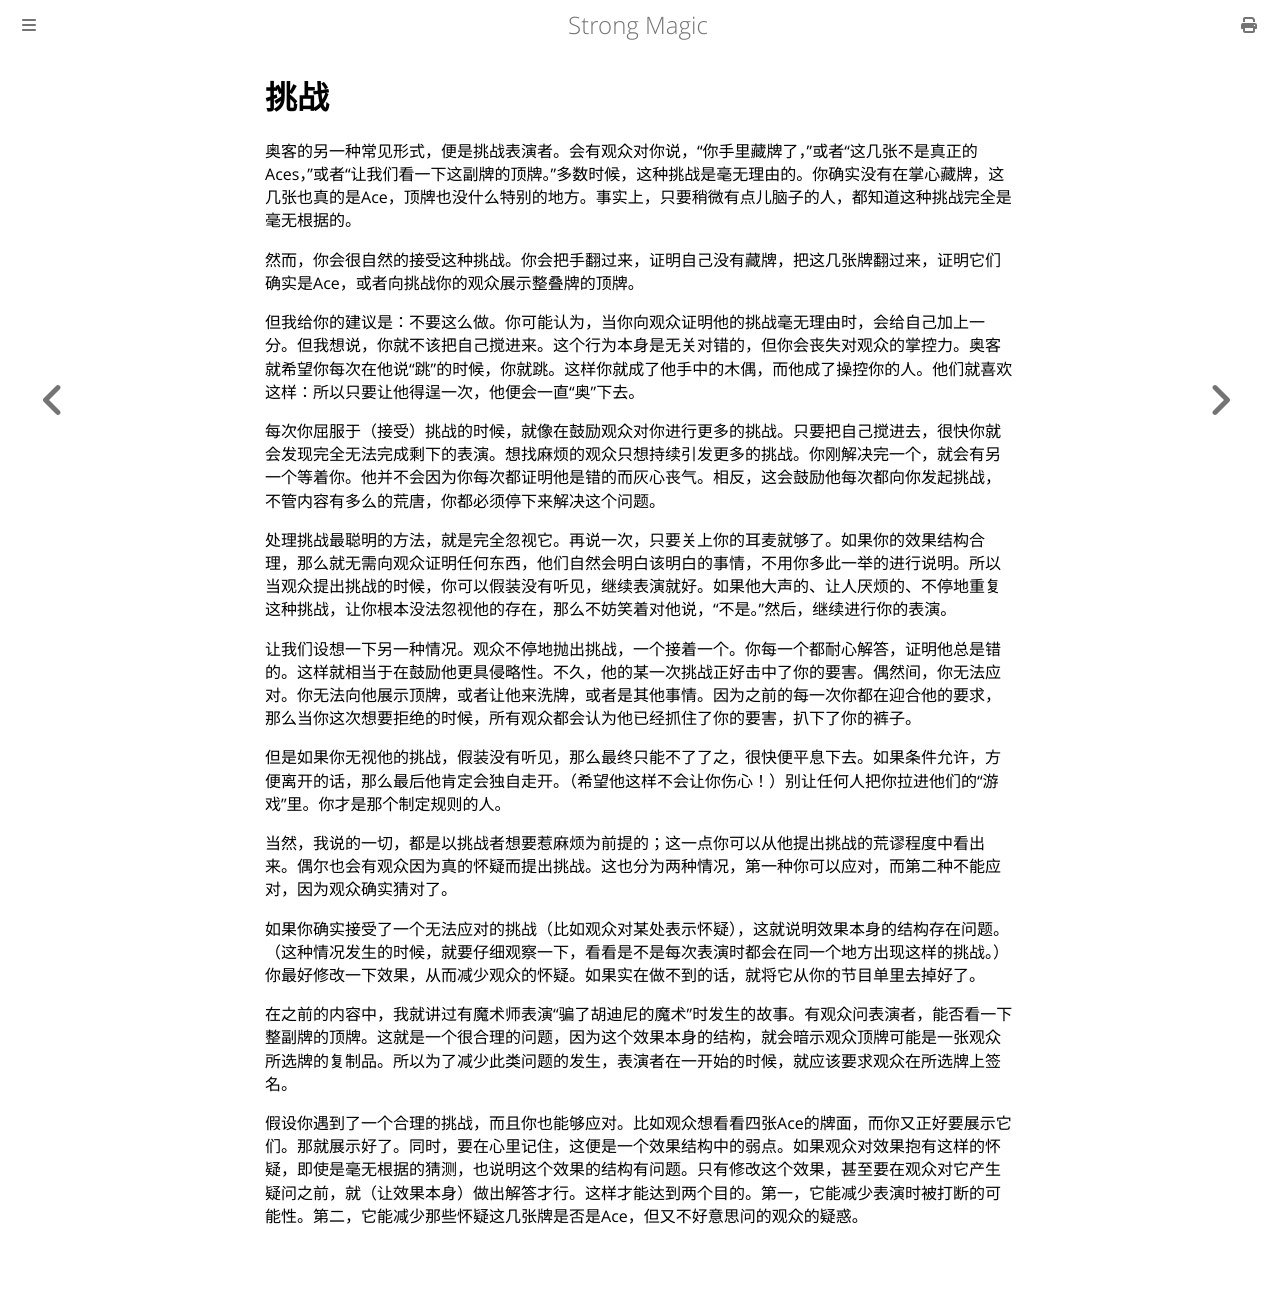

repository: ZJY0516/strong-magic · page: hecklers/challenging.html · generator: mdbook

# 挑战

奥客的另一种常见形式，便是挑战表演者。会有观众对你说，“你手里藏牌了，”或者“这几张不是真正的Aces，”或者“让我们看一下这副牌的顶牌。”多数时候，这种挑战是毫无理由的。你确实没有在掌心藏牌，这几张也真的是Ace，顶牌也没什么特别的地方。事实上，只要稍微有点儿脑子的人，都知道这种挑战完全是毫无根据的。

然而，你会很自然的接受这种挑战。你会把手翻过来，证明自己没有藏牌，把这几张牌翻过来，证明它们确实是Ace，或者向挑战你的观众展示整叠牌的顶牌。

但我给你的建议是：不要这么做。你可能认为，当你向观众证明他的挑战毫无理由时，会给自己加上一分。但我想说，你就不该把自己搅进来。这个行为本身是无关对错的，但你会丧失对观众的掌控力。奥客就希望你每次在他说“跳”的时候，你就跳。这样你就成了他手中的木偶，而他成了操控你的人。他们就喜欢这样：所以只要让他得逞一次，他便会一直“奥”下去。

每次你屈服于（接受）挑战的时候，就像在鼓励观众对你进行更多的挑战。只要把自己搅进去，很快你就会发现完全无法完成剩下的表演。想找麻烦的观众只想持续引发更多的挑战。你刚解决完一个，就会有另一个等着你。他并不会因为你每次都证明他是错的而灰心丧气。相反，这会鼓励他每次都向你发起挑战，不管内容有多么的荒唐，你都必须停下来解决这个问题。

处理挑战最聪明的方法，就是完全忽视它。再说一次，只要关上你的耳麦就够了。如果你的效果结构合理，那么就无需向观众证明任何东西，他们自然会明白该明白的事情，不用你多此一举的进行说明。所以当观众提出挑战的时候，你可以假装没有听见，继续表演就好。如果他大声的、让人厌烦的、不停地重复这种挑战，让你根本没法忽视他的存在，那么不妨笑着对他说，“不是。”然后，继续进行你的表演。

让我们设想一下另一种情况。观众不停地抛出挑战，一个接着一个。你每一个都耐心解答，证明他总是错的。这样就相当于在鼓励他更具侵略性。不久，他的某一次挑战正好击中了你的要害。偶然间，你无法应对。你无法向他展示顶牌，或者让他来洗牌，或者是其他事情。因为之前的每一次你都在迎合他的要求，那么当你这次想要拒绝的时候，所有观众都会认为他已经抓住了你的要害，扒下了你的裤子。

但是如果你无视他的挑战，假装没有听见，那么最终只能不了了之，很快便平息下去。如果条件允许，方便离开的话，那么最后他肯定会独自走开。（希望他这样不会让你伤心！）别让任何人把你拉进他们的“游戏”里。你才是那个制定规则的人。

当然，我说的一切，都是以挑战者想要惹麻烦为前提的；这一点你可以从他提出挑战的荒谬程度中看出来。偶尔也会有观众因为真的怀疑而提出挑战。这也分为两种情况，第一种你可以应对，而第二种不能应对，因为观众确实猜对了。

如果你确实接受了一个无法应对的挑战（比如观众对某处表示怀疑），这就说明效果本身的结构存在问题。（这种情况发生的时候，就要仔细观察一下，看看是不是每次表演时都会在同一个地方出现这样的挑战。）你最好修改一下效果，从而减少观众的怀疑。如果实在做不到的话，就将它从你的节目单里去掉好了。

在之前的内容中，我就讲过有魔术师表演“骗了胡迪尼的魔术”时发生的故事。有观众问表演者，能否看一下整副牌的顶牌。这就是一个很合理的问题，因为这个效果本身的结构，就会暗示观众顶牌可能是一张观众所选牌的复制品。所以为了减少此类问题的发生，表演者在一开始的时候，就应该要求观众在所选牌上签名。

假设你遇到了一个合理的挑战，而且你也能够应对。比如观众想看看四张Ace的牌面，而你又正好要展示它们。那就展示好了。同时，要在心里记住，这便是一个效果结构中的弱点。如果观众对效果抱有这样的怀疑，即使是毫无根据的猜测，也说明这个效果的结构有问题。只有修改这个效果，甚至要在观众对它产生疑问之前，就（让效果本身）做出解答才行。这样才能达到两个目的。第一，它能减少表演时被打断的可能性。第二，它能减少那些怀疑这几张牌是否是Ace，但又不好意思问的观众的疑惑。
